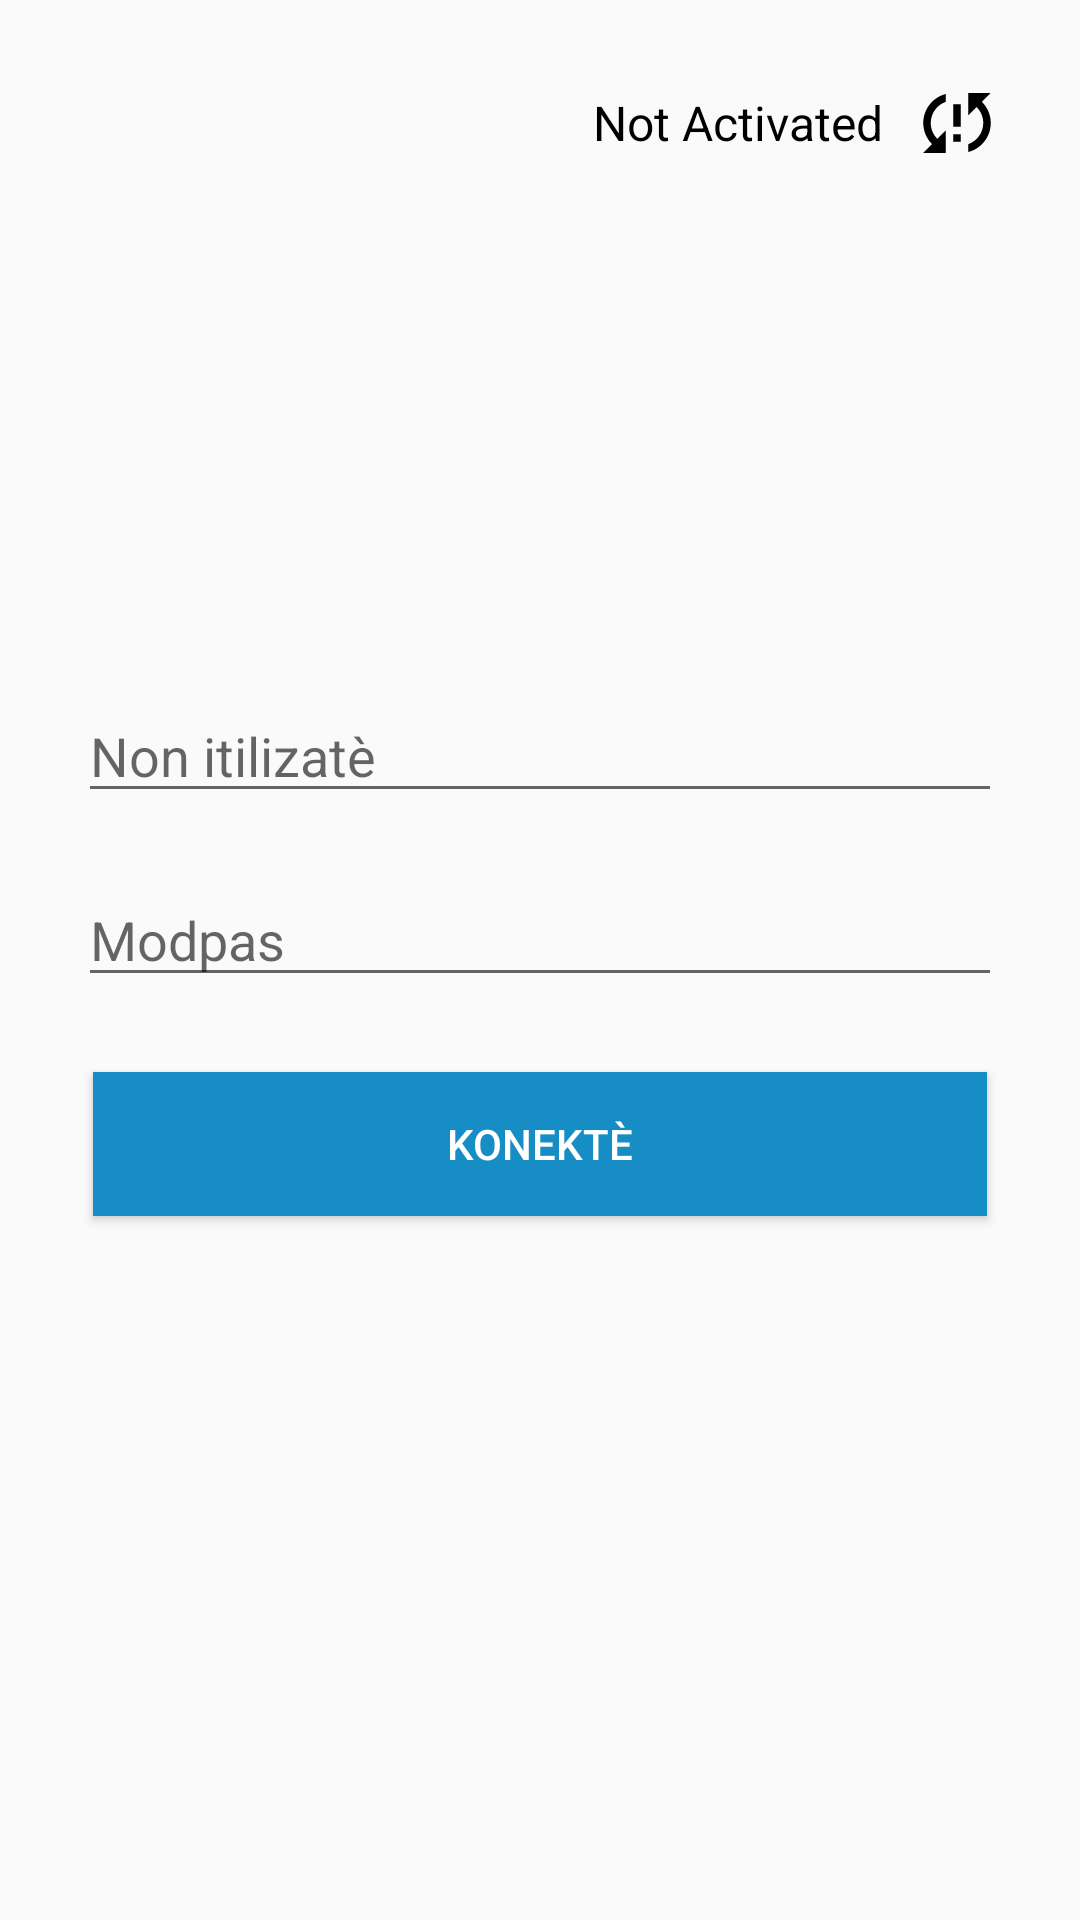

Produce the Android XML layout that renders to this screen, including the resource entries it uses.
<!-- AndroidManifest.xml: application theme AppTheme -->
<!-- res/layout/activity_auth.xml -->
<?xml version="1.0" encoding="utf-8"?>
<LinearLayout xmlns:android="http://schemas.android.com/apk/res/android"
    xmlns:tools="http://schemas.android.com/tools"
    android:layout_width="match_parent"
    android:layout_height="match_parent"
    android:gravity="center"
    android:orientation="vertical"
    android:paddingBottom="@dimen/activity_vertical_margin"
    android:paddingLeft="@dimen/activity_horizontal_margin"
    android:paddingRight="@dimen/activity_horizontal_margin"
    android:paddingTop="@dimen/activity_vertical_margin"
    tools:context=".ui.activity.AuthActivity">

    <LinearLayout
        android:layout_width="match_parent"
        android:layout_height="wrap_content"
        android:gravity="right"
        android:orientation="horizontal">

        <TextView
            android:id="@+id/status_tv"
            android:layout_width="wrap_content"
            android:text="@string/notactiviated"
            android:gravity="center"
            android:textColor="@android:color/black"
            android:textSize="16dp"
            android:layout_height="match_parent" />

        <ImageView
            android:padding="10dp"
            android:id="@+id/sync_iv"
            android:layout_width="50dp"
            android:layout_height="50dp"
            android:layout_gravity="right|top"
            android:scaleType="fitXY"
            android:src="@drawable/ic_sync_problem_50dp" />


    </LinearLayout>
<LinearLayout
    android:orientation="vertical"
    android:layout_weight="1"
    android:gravity="center"
    android:layout_marginBottom="50dp"
    android:layout_width="match_parent"
    android:layout_height="wrap_content">

    <EditText
        android:id="@+id/username_et"
        android:singleLine="true"
        android:hint="@string/usernamehint"
        android:layout_width="match_parent"
        android:layout_height="wrap_content"
        android:layout_margin="10dp" />


    <EditText
        android:hint="@string/password"
        android:singleLine="true"
        android:inputType="textPassword"
        android:id="@+id/password_et"
        android:layout_width="match_parent"
        android:layout_height="wrap_content"
        android:layout_margin="10dp" />

    <Button
        android:id="@+id/login_bt"
        android:background="@color/colorPrimary"
        android:text="@string/login"
        android:textColor="@android:color/white"
        android:layout_width="match_parent"
        android:layout_height="wrap_content"
        android:layout_margin="15dp" />

</LinearLayout>


</LinearLayout>
<!-- resources referenced by this layout -->
<resources>
  <color name="colorPrimary">#168dc5</color>
  <dimen name="activity_horizontal_margin">16dp</dimen>
  <dimen name="activity_vertical_margin">16dp</dimen>
  <!-- drawable ic_sync_problem_50dp (drawable) -->
  <vector android:height="50dp" android:viewportHeight="24.0"
      android:viewportWidth="24.0" android:width="50dp" xmlns:android="http://schemas.android.com/apk/res/android">
      <path android:fillColor="#FF000000" android:pathData="M3,12c0,2.21 0.91,4.2 2.36,5.64L3,20h6v-6l-2.24,2.24C5.68,15.15 5,13.66 5,12c0,-2.61 1.67,-4.83 4,-5.65V4.26C5.55,5.15 3,8.27 3,12zm8,5h2v-2h-2v2zM21,4h-6v6l2.24,-2.24C18.32,8.85 19,10.34 19,12c0,2.61 -1.67,4.83 -4,5.65v2.09c3.45,-0.89 6,-4.01 6,-7.74 0,-2.21 -0.91,-4.2 -2.36,-5.64L21,4zm-10,9h2V7h-2v6z"/>
  </vector>
  <string name="login">Konektè</string>
  <string name="notactiviated">Not Activated</string>
  <string name="password">Modpas</string>
  <string name="usernamehint">Non itilizatè</string>
  <style name="AppTheme" parent="Theme.AppCompat.Light.DarkActionBar">
          
          <item name="colorPrimary">@color/colorPrimary</item>
          <item name="colorPrimaryDark">@color/colorPrimaryDark</item>
          <item name="colorAccent">@color/colorAccent</item>
      </style>
  <color name="colorPrimaryDark">#303F9F</color>
  <color name="colorAccent">#ed6f1d</color>
</resources>
